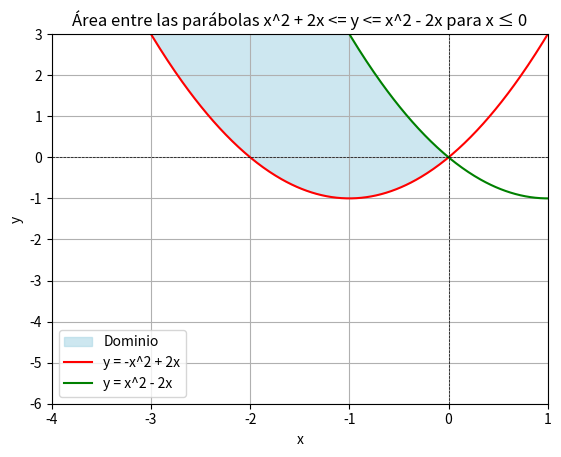

Recreate this plot in Python.
import numpy as np
import matplotlib.pyplot as plt

x = np.linspace(-4, 1, 400)
y1 = x**2 + 2*x
y2 = x**2 - 2*x

plt.fill_between(x, y1, y2, where=(x <= 0), color='lightblue', alpha=0.6, label='Dominio')

plt.plot(x, y1, 'r', label='y = -x^2 + 2x')
plt.plot(x, y2, 'g', label='y = x^2 - 2x')

plt.axhline(0, color='black',linewidth=0.5, ls='--')
plt.axvline(0, color='black',linewidth=0.5, ls='--')
plt.xlim(-4, 1)
plt.ylim(-6, 3)
plt.legend()
plt.title("Área entre las parábolas x^2 + 2x <= y <= x^2 - 2x para x ≤ 0")
plt.xlabel("x")
plt.ylabel("y")
plt.grid(True)
plt.show()